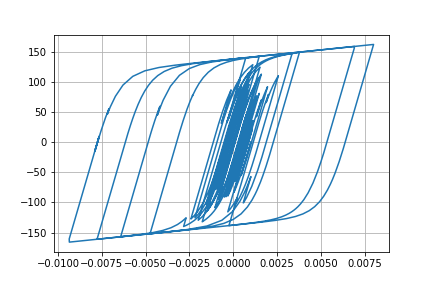

The table this chart was drawn from, first rows:
Desplacment, Force
0.0, 0.0
6.895517645510383e-06, 0.6895
2.1245012293139136e-05, 2.124
3.1953855086112855e-05, 3.195
3.259859888599492e-05, 3.259
2.3924047841948458e-05, 2.392
1.2208325138256766e-05, 1.22
4.9335152535303905e-06, 0.4928
5.47856618538263e-06, 0.5473
1.2017814621232868e-05, 1.201
1.9548135854859744e-05, 1.954
2.3006708659483152e-05, 2.3
2.029805342661731e-05, 2.029
1.409160683449359e-05, 1.408
1.0987642232060618e-05, 1.098
1.6196810750183764e-05, 1.619
2.9935437266107163e-05, 2.992
4.767628983734339e-05, 4.765
6.317733666020436e-05, 6.313
7.141805840636343e-05, 7.135
6.96683110657126e-05, 6.96
6.008396898520154e-05, 6.002
4.8064114313639296e-05, 4.8
3.8665109143618185e-05, 3.86
3.310037557846123e-05, 3.303
2.9850602054604715e-05, 2.978
2.821837522991488e-05, 2.815
2.7377499132546596e-05, 2.731
2.7421492380522785e-05, 2.736
2.8056722607238847e-05, 2.799
2.7693332844951342e-05, 2.763
2.5565774288822393e-05, 2.55
2.3000843501603417e-05, 2.293
2.1011851901186217e-05, 2.095
1.8088789014673635e-05, 1.802
1.1466183608465022e-05, 1.14
-2.57767985956241e-06, -0.2644
-2.4460525425566062e-05, -2.452
-5.0132886684648685e-05, -5.018
-7.344910986934463e-05, -7.345
-8.845292876753978e-05, -8.841
-9.372649238201364e-05, -9.366
-9.244263192304946e-05, -9.238
-8.90890517881503e-05, -8.902
-8.326889987747828e-05, -8.32
-7.427021300501547e-05, -7.42
-6.339666886513736e-05, -6.333
-5.5059343197649135e-05, -5.499
-5.910831729096514e-05, -5.904
-7.969998142449866e-05, -7.958
-0.000112, -11.17
-0.0001449, -14.44
-0.0001675, -16.67
-0.0001763, -17.54
-0.000179, -17.8
-0.0001853, -18.42
-0.0001985, -19.72
-0.0002143, -21.27
-0.0002236, -22.18
-0.0002177, -21.59
... 2,941 more rows
